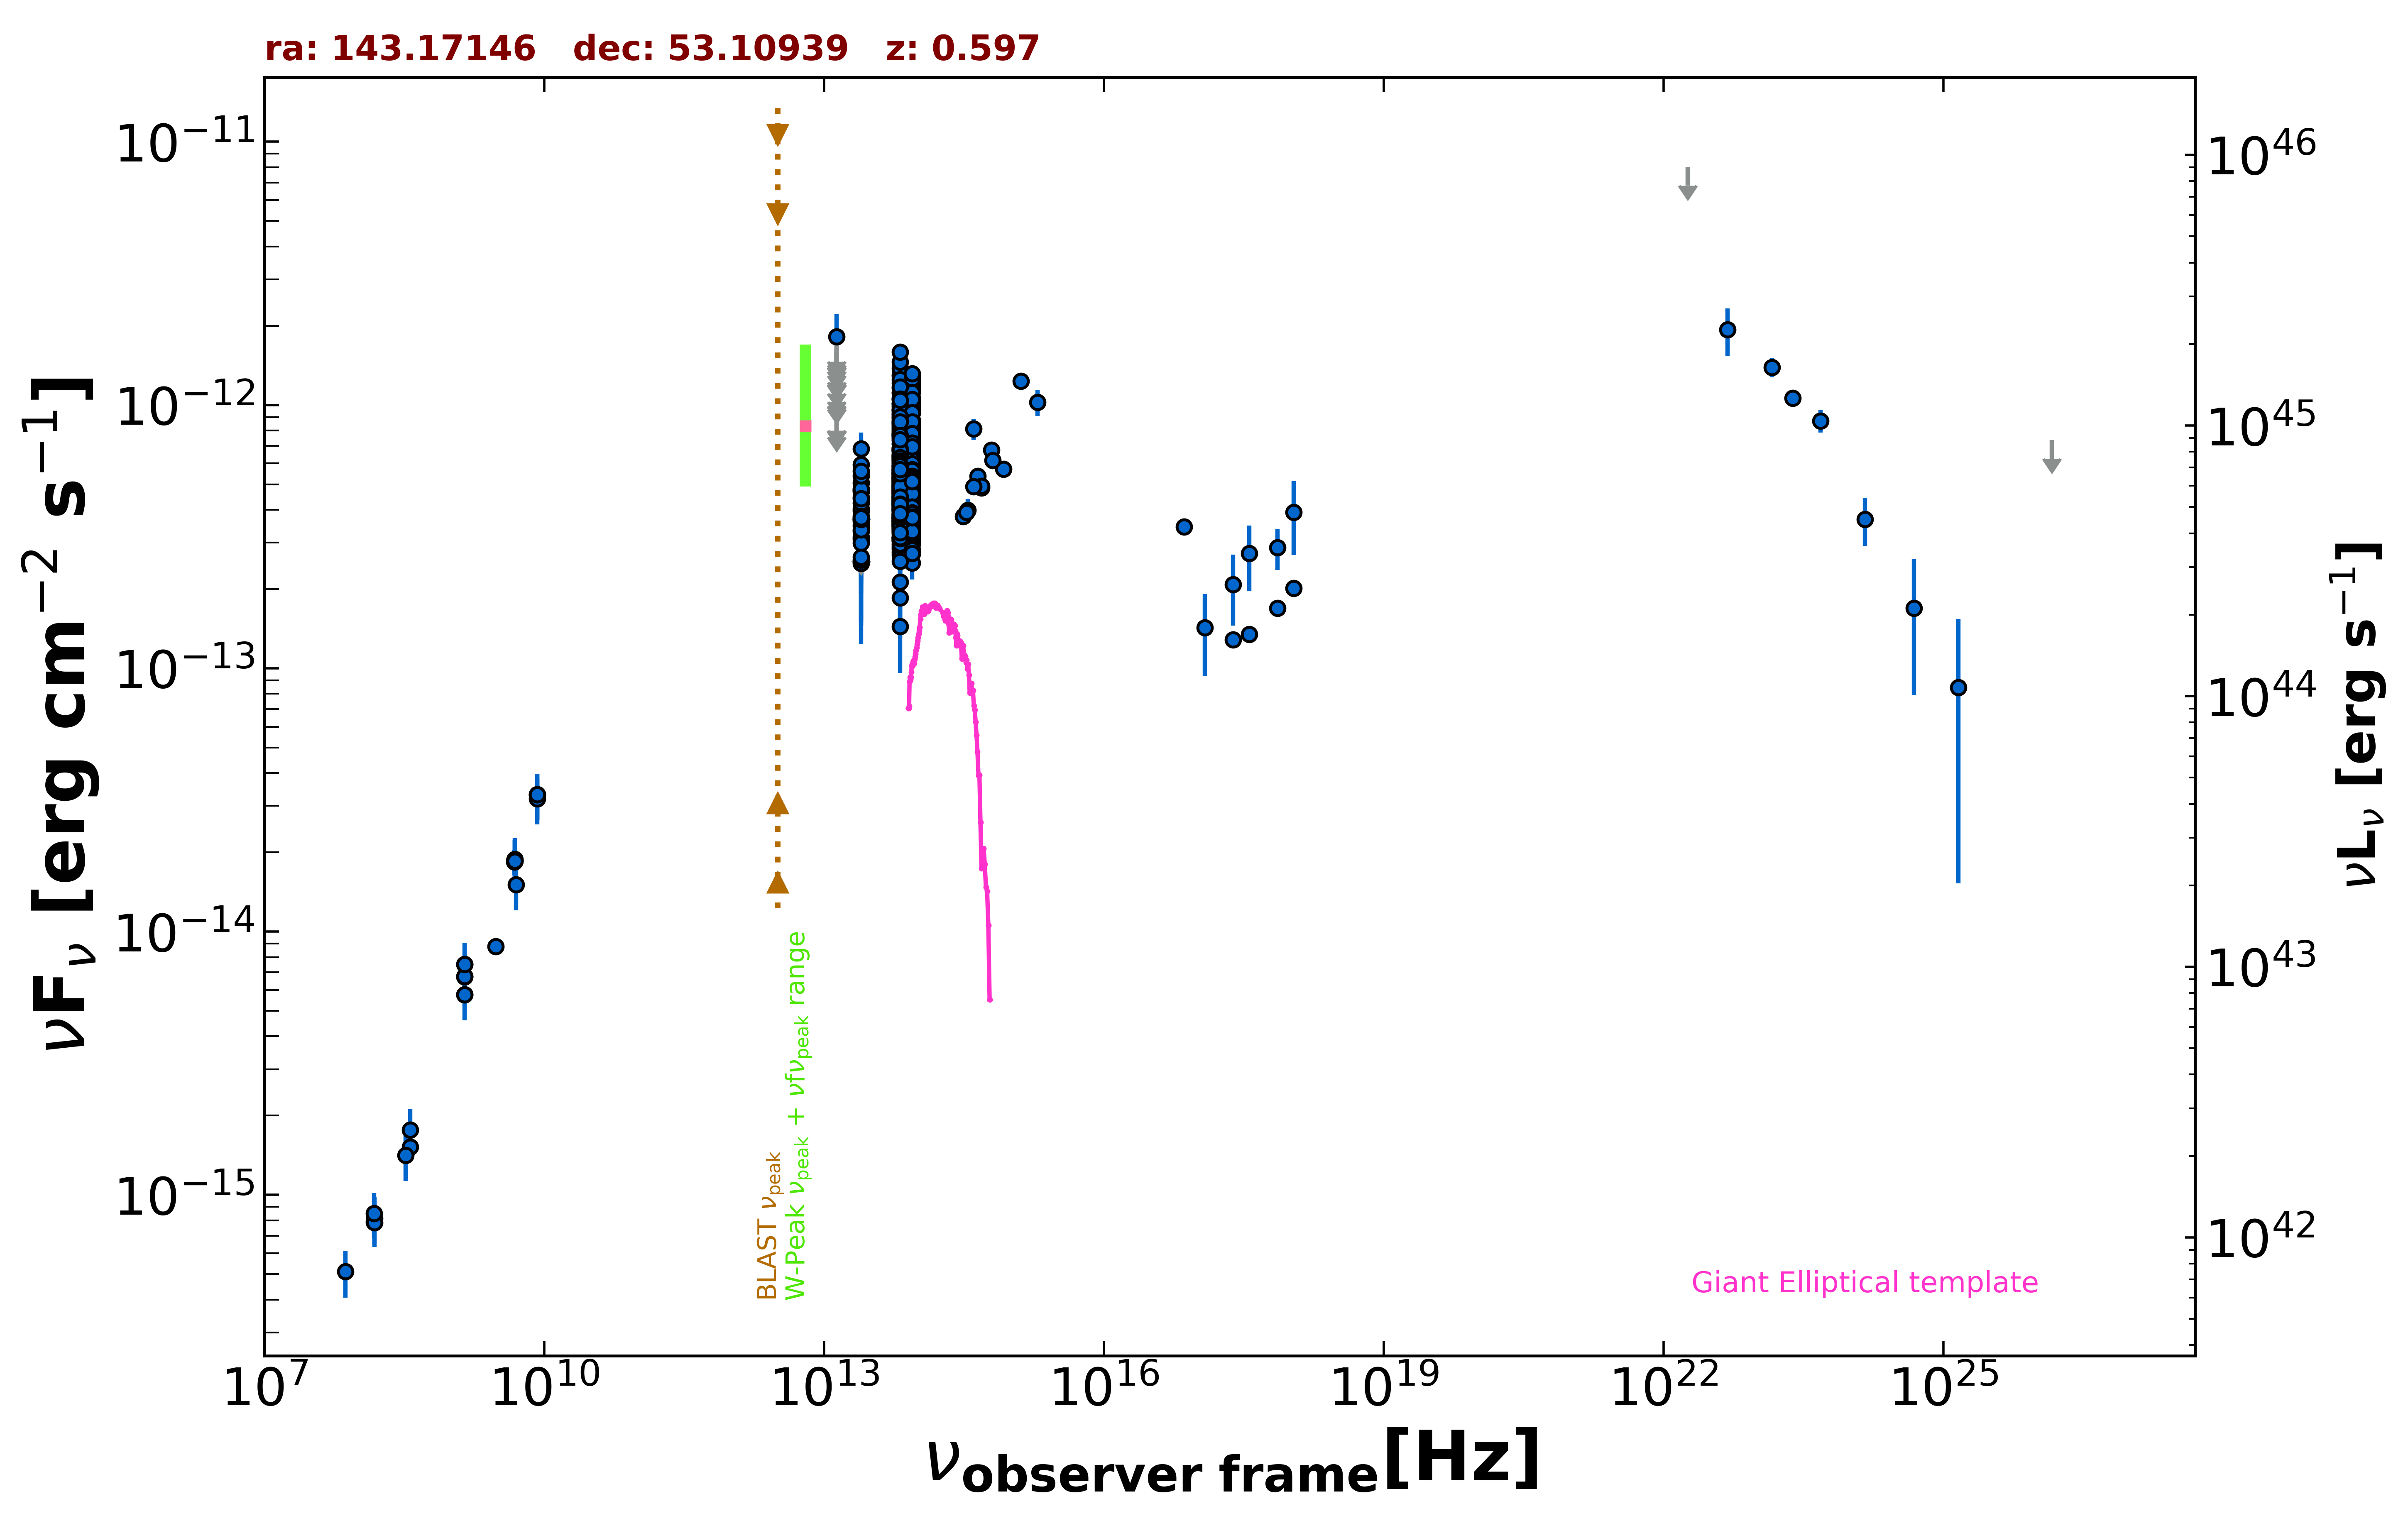

Data behind this chart, as committed beside it:
freq., flux, err_flux, MJD_start, MJD_end, flag, catalog, reference
1.400e+09, 5.760e-15, 2.000e-18, 55000, 55000, , FIRST, White et al. 1997  ApJ  475 479
1.400e+09, 6.742e-15, 2.030e-16, 55000, 55000, , NVSS, Condon et al. 1998  AJ  115  1693
3.000e+09, 8.779e-15, 4.550e-17, 55000, 55000, , VLASSQL, Gordon et al. 2021  ApJS  255  30
2.418e+17, 2.078e-13, 6.240e-14, 56995, 56995, , 1OUSX, Giommi et al. in preparation
1.209e+17, 1.424e-13, 4.882e-14, 56995, 56995, , 1OUSX, Giommi et al. in preparation
3.627e+17, 2.732e-13, 7.590e-14, 56995, 56995, , 1OUSX, Giommi et al. in preparation
7.253e+17, 2.872e-13, 5.100e-14, 56995, 56995, , 1OUSX, Giommi et al. in preparation
1.088e+18, 3.921e-13, 1.225e-13, 56995, 56995, , 1OUSX, Giommi et al. in preparation
2.418e+17, 1.284e-13, 0.000e+00, 55000, 55000, , Chandra-CSC2, Evans et al. 2010  ApJS  189  37
1.088e+18, 2.011e-13, 0.000e+00, 55000, 55000, , Chandra-CSC2, Evans et al. 2010  ApJS  189  37
3.627e+17, 1.346e-13, 0.000e+00, 55000, 55000, , Chandra-CSC2, Evans et al. 2010  ApJS  189  37
7.253e+17, 1.692e-13, 0.000e+00, 55000, 55000, , Chandra-CSC2, Evans et al. 2010  ApJS  189  37
7.253e+16, 3.441e-13, 0.000e+00, 55000, 55000, , Chandra-CSC2, Evans et al. 2010  ApJS  189  37
1.500e+08, 7.891e-16, 7.905e-17, 55000, 55000, , TGSS150, Intema et al. 2017  A&A  598  A781
8.400e+09, 3.314e-14, 0.000e+00, 55000, 55000, , CRATES, Healey et al. 2007  ApJS  171  61
4.800e+09, 1.862e-14, 1.635e-15, 55000, 55000, , GB6, Gregory et al. 1996  ApJS  103  427
4.800e+09, 1.843e-14, 1.970e-15, 55000, 55000, , GB87, Gregory et al. 1992  VizieR  VIII/14/j20…
4.850e+09, 1.853e-14, 0.000e+00, 55000, 55000, , NORTH20, White and Becker  1992  ApJS  79  331
1.400e+09, 7.518e-15, 0.000e+00, 55000, 55000, , NORTH20, White and Becker  1992  ApJS  79  331
3.650e+08, 1.518e-15, 0.000e+00, 55000, 55000, , NORTH20, White and Becker  1992  ApJS  79  331
8.817e+13, 5.849e-13, 2.700e-15, 55000, 55000, , UNWISE, Schlafly et al. 2019  ApJS  240  30
6.517e+13, 5.691e-13, 3.750e-15, 55000, 55000, , UNWISE, Schlafly et al. 2019  ApJS  240  30
8.817e+13, 4.150e-13, 1.035e-14, 55000, 55000, , WISE, Wright et al. 2010  AJ  140  1868
6.517e+13, 4.360e-13, 1.080e-14, 55000, 55000, , WISE, Wright et al. 2010  AJ  140  1868
2.498e+13, 3.951e-13, 2.730e-14, 55000, 55000, , WISE, Wright et al. 2010  AJ  140  1868
1.363e+13, 7.747e-13, 1.262e-13, 55000, 55000, , WISE, Wright et al. 2010  AJ  140  1868
8.817e+13, 3.870e-13, 2.745e-14, 56962, 56962, , NEOWISE, Mainzer et al. 2014  ApJ  792  30
6.517e+13, 3.987e-13, 3.900e-14, 56962, 56962, , NEOWISE, Mainzer et al. 2014  ApJ  792  30
8.817e+13, 4.011e-13, 2.735e-14, 56962, 56962, , NEOWISE, Mainzer et al. 2014  ApJ  792  30
6.517e+13, 3.714e-13, 4.355e-14, 56962, 56962, , NEOWISE, Mainzer et al. 2014  ApJ  792  30
8.817e+13, 4.200e-13, 2.475e-14, 56962, 56962, , NEOWISE, Mainzer et al. 2014  ApJ  792  30
6.517e+13, 4.540e-13, 3.850e-14, 56962, 56962, , NEOWISE, Mainzer et al. 2014  ApJ  792  30
8.817e+13, 4.358e-13, 2.690e-14, 56962, 56962, , NEOWISE, Mainzer et al. 2014  ApJ  792  30
6.517e+13, 4.641e-13, 3.635e-14, 56962, 56962, , NEOWISE, Mainzer et al. 2014  ApJ  792  30
8.817e+13, 4.177e-13, 3.275e-14, 56962, 56962, , NEOWISE, Mainzer et al. 2014  ApJ  792  30
6.517e+13, 4.736e-13, 3.710e-14, 56962, 56962, , NEOWISE, Mainzer et al. 2014  ApJ  792  30
8.817e+13, 4.007e-13, 3.585e-14, 56962, 56962, , NEOWISE, Mainzer et al. 2014  ApJ  792  30
6.517e+13, 3.570e-13, 3.920e-14, 56962, 56962, , NEOWISE, Mainzer et al. 2014  ApJ  792  30
8.817e+13, 1.159e-12, 6.400e-14, 57130, 57130, , NEOWISE, Mainzer et al. 2014  ApJ  792  30
6.517e+13, 1.210e-12, 4.900e-14, 57130, 57130, , NEOWISE, Mainzer et al. 2014  ApJ  792  30
8.817e+13, 9.801e-13, 3.525e-14, 57131, 57131, , NEOWISE, Mainzer et al. 2014  ApJ  792  30
6.517e+13, 1.012e-12, 4.735e-14, 57131, 57131, , NEOWISE, Mainzer et al. 2014  ApJ  792  30
8.817e+13, 8.159e-13, 3.455e-14, 57131, 57131, , NEOWISE, Mainzer et al. 2014  ApJ  792  30
6.517e+13, 1.014e-12, 5.225e-14, 57131, 57131, , NEOWISE, Mainzer et al. 2014  ApJ  792  30
8.817e+13, 1.233e-12, 3.950e-14, 57130, 57130, , NEOWISE, Mainzer et al. 2014  ApJ  792  30
6.517e+13, 1.288e-12, 6.650e-14, 57130, 57130, , NEOWISE, Mainzer et al. 2014  ApJ  792  30
8.817e+13, 1.164e-12, 3.900e-14, 57130, 57130, , NEOWISE, Mainzer et al. 2014  ApJ  792  30
6.517e+13, 1.302e-12, 5.500e-14, 57130, 57130, , NEOWISE, Mainzer et al. 2014  ApJ  792  30
8.817e+13, 1.022e-12, 3.870e-14, 57130, 57130, , NEOWISE, Mainzer et al. 2014  ApJ  792  30
6.517e+13, 1.114e-12, 6.000e-14, 57130, 57130, , NEOWISE, Mainzer et al. 2014  ApJ  792  30
8.817e+13, 1.212e-12, 4.950e-14, 57130, 57130, , NEOWISE, Mainzer et al. 2014  ApJ  792  30
6.517e+13, 1.114e-12, 7.100e-14, 57130, 57130, , NEOWISE, Mainzer et al. 2014  ApJ  792  30
8.817e+13, 1.066e-12, 4.150e-14, 57130, 57130, , NEOWISE, Mainzer et al. 2014  ApJ  792  30
6.517e+13, 1.157e-12, 6.500e-14, 57130, 57130, , NEOWISE, Mainzer et al. 2014  ApJ  792  30
8.817e+13, 1.304e-12, 4.550e-14, 57130, 57130, , NEOWISE, Mainzer et al. 2014  ApJ  792  30
6.517e+13, 1.379e-12, 5.450e-14, 57130, 57130, , NEOWISE, Mainzer et al. 2014  ApJ  792  30
8.817e+13, 6.712e-13, 3.280e-14, 57852, 57852, , NEOWISE, Mainzer et al. 2014  ApJ  792  30
6.517e+13, 6.360e-13, 4.810e-14, 57852, 57852, , NEOWISE, Mainzer et al. 2014  ApJ  792  30
8.817e+13, 5.511e-13, 2.995e-14, 57852, 57852, , NEOWISE, Mainzer et al. 2014  ApJ  792  30
6.517e+13, 5.309e-13, 4.355e-14, 57852, 57852, , NEOWISE, Mainzer et al. 2014  ApJ  792  30
... 754 more rows
